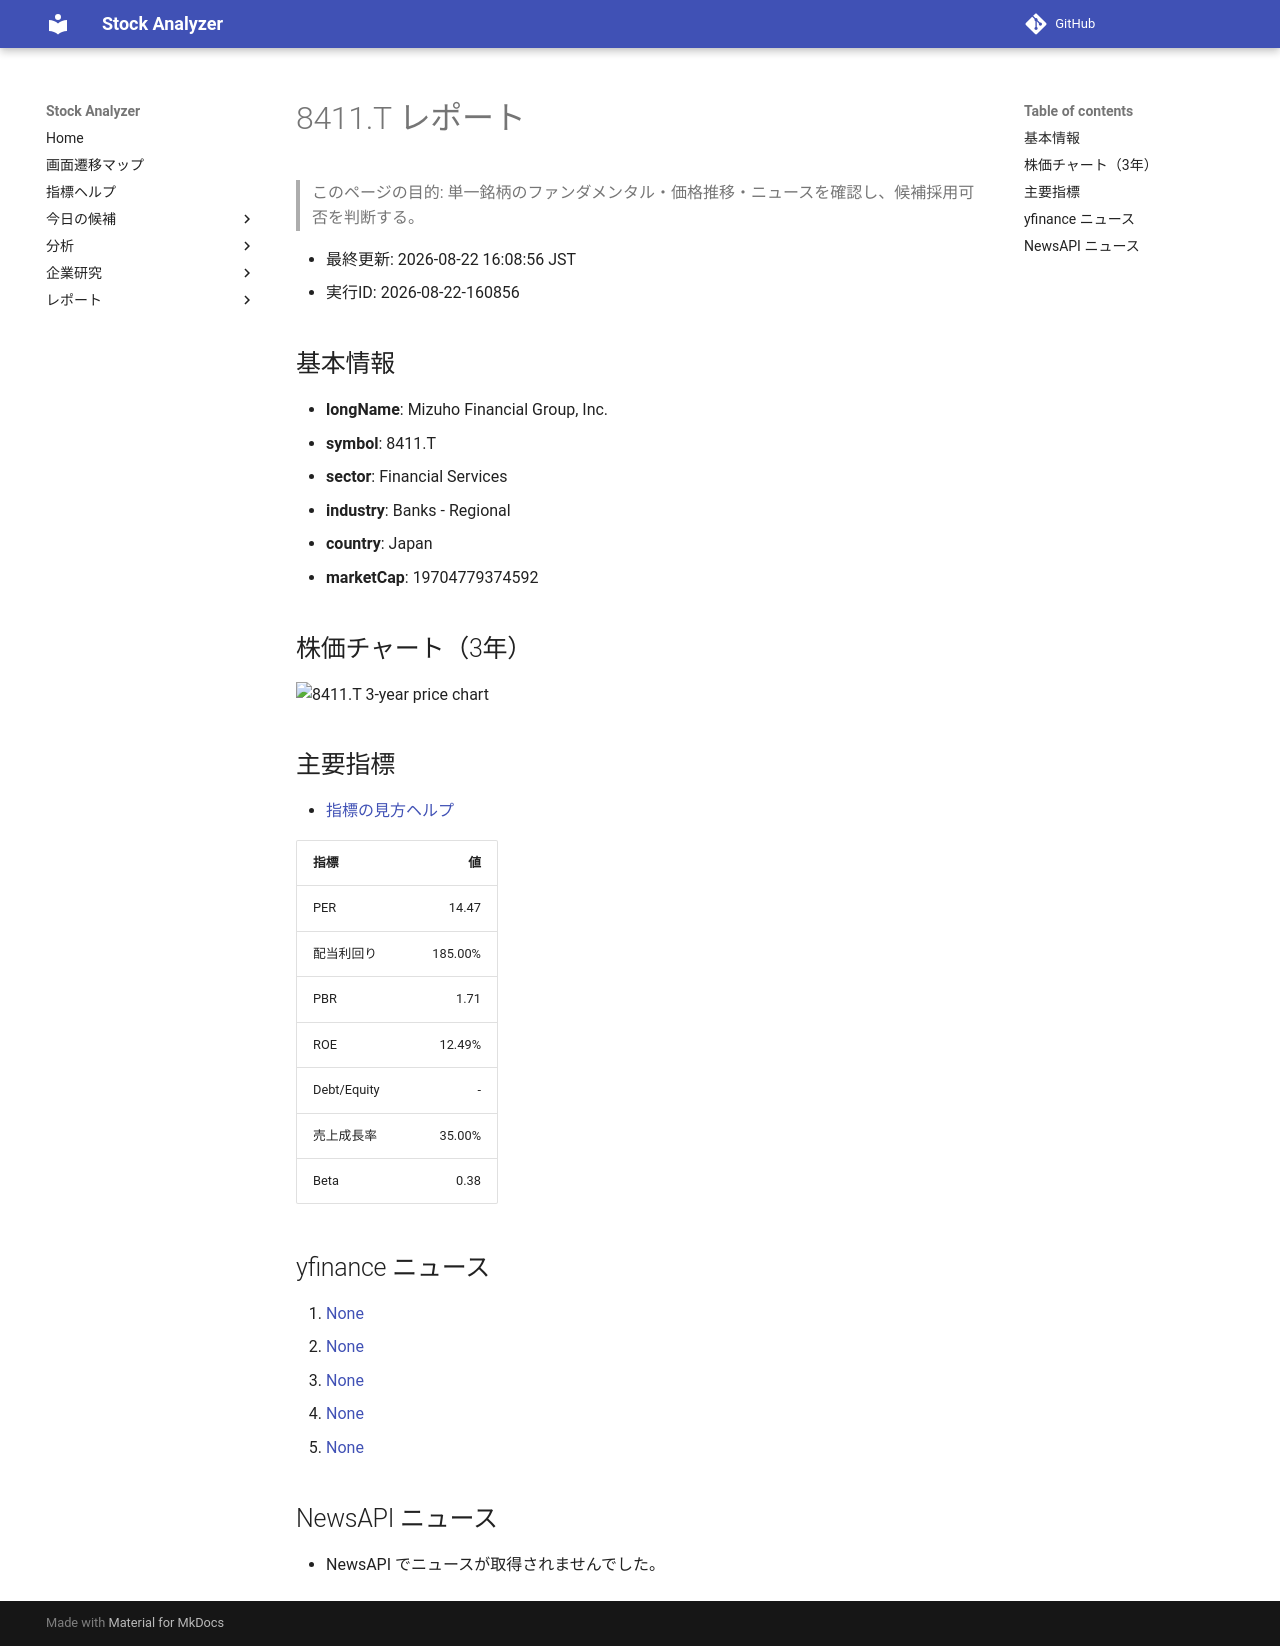

repository: Yumi-note/Making-APP · page: reports/2026-08-22/160856/8411_T/index.html · generator: mkdocs

# 8411.T レポート

> このページの目的: 単一銘柄のファンダメンタル・価格推移・ニュースを確認し、候補採用可否を判断する。

- 最終更新: 2026-08-22 16:08:56 JST
- 実行ID: 2026-08-22-160856

## 基本情報

- **longName**: Mizuho Financial Group, Inc.
- **symbol**: 8411.T
- **sector**: Financial Services
- **industry**: Banks - Regional
- **country**: Japan
- **marketCap**: 19704779374592

## 株価チャート（3年）

![8411.T 3-year price chart](8411_T_3y.png)

## 主要指標

- [指標の見方ヘルプ](../../../../indicators.md)

| 指標 | 値 |
|---|---:|
| PER | 14.47 |
| 配当利回り | 185.00% |
| PBR | 1.71 |
| ROE | 12.49% |
| Debt/Equity | - |
| 売上成長率 | 35.00% |
| Beta | 0.38 |

## yfinance ニュース

1. [None](None)
2. [None](None)
3. [None](None)
4. [None](None)
5. [None](None)

## NewsAPI ニュース

- NewsAPI でニュースが取得されませんでした。
